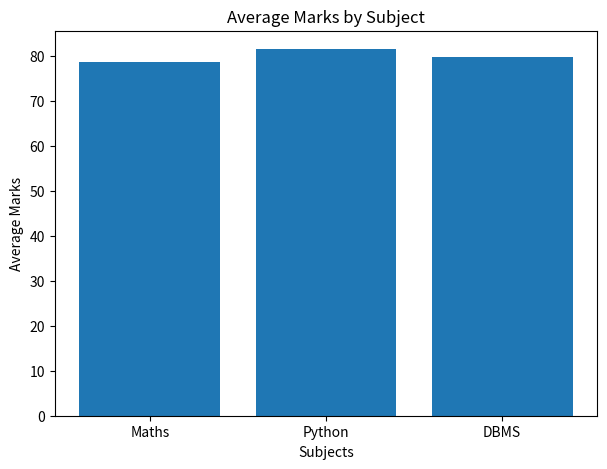
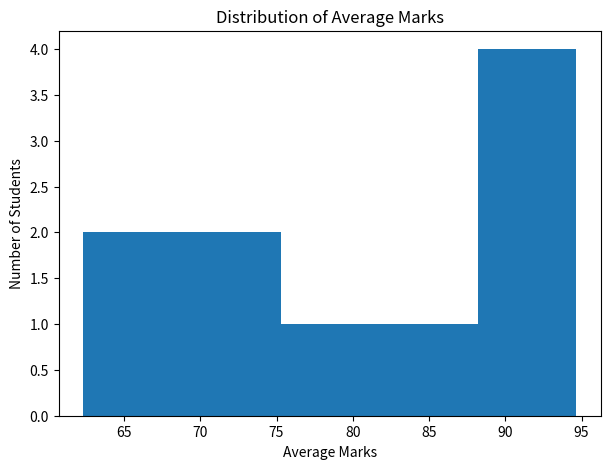
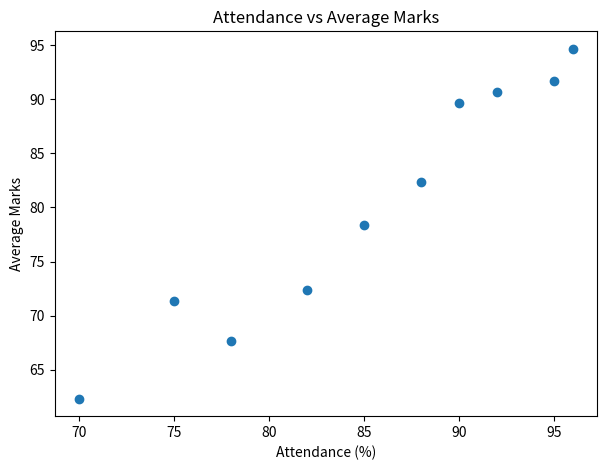
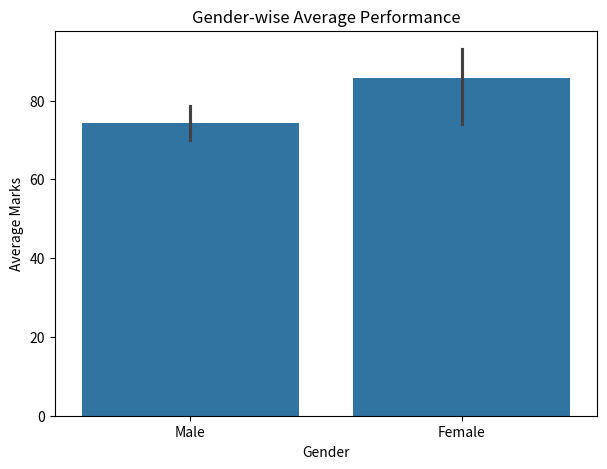
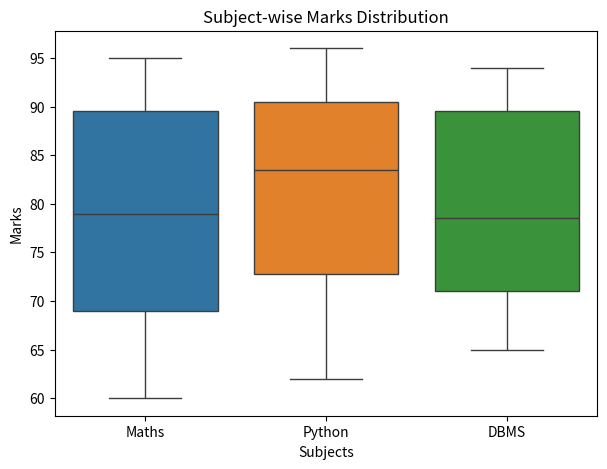
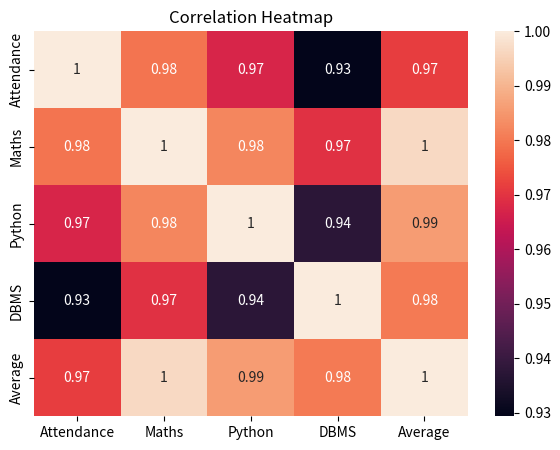

Python code for these plots, in order:
# STUDENT PERFORMANCE DATA ANALYSIS
# Mini Project

# 1. Import Libraries
import pandas as pd
import numpy as np
import matplotlib.pyplot as plt
import seaborn as sns


# 2. Create Dataset
data = {
    "Name": ["Aman", "Riya", "Karan", "Simran", "Arjun",
             "Neha", "Rahul", "Priya", "Vivek", "Anjali"],

    "Gender": ["Male", "Female", "Male", "Female", "Male",
               "Female", "Male", "Female", "Male", "Female"],

    "Attendance": [85, 92, 78, 95, 88, 70, 82, 90, 75, 96],

    "Maths": [78, 90, 65, 92, 80, 60, 72, 88, 68, 95],

    "Python": [82, 94, 70, 89, 85, 62, 75, 91, 72, 96],

    "DBMS": [75, 88, 68, 94, 82, 65, 70, 90, 74, 93]
}

df = pd.DataFrame(data)


# 3. Display Dataset
print("STUDENT DATA")
print(df)


# 4. Basic Information
print("\nFIRST FIVE RECORDS")
print(df.head())

print("\nDATA INFORMATION")
print(df.info())

print("\nSTATISTICAL SUMMARY")
print(df.describe())


# 5. Data Cleaning
print("\nMISSING VALUES")
print(df.isnull().sum())

print("\nDUPLICATE RECORDS")
print(df.duplicated().sum())

df = df.drop_duplicates()

print("\nDATA TYPES")
print(df.dtypes)


# 6. Calculate Average Marks
df["Average"] = df[["Maths", "Python", "DBMS"]].mean(axis=1)

print("\nAVERAGE MARKS")
print(df[["Name", "Average"]])


# 7. NumPy Analysis
print("\nNUMPY ANALYSIS")

print("Mean:", np.mean(df["Average"]))
print("Median:", np.median(df["Average"]))
print("Standard Deviation:", np.std(df["Average"]))


# 8. Subject-wise Average
subjects = ["Maths", "Python", "DBMS"]

print("\nSUBJECT-WISE AVERAGE")
print(df[subjects].mean())


# 9. Highest Performing Student
highest = df.loc[df["Average"].idxmax()]

print("\nHIGHEST PERFORMING STUDENT")
print(highest)


# 10. Attendance and Marks Correlation
print("\nATTENDANCE VS AVERAGE CORRELATION")
print(df[["Attendance", "Average"]].corr())


# 11. Sort Students by Average Marks
print("\nSTUDENTS SORTED BY PERFORMANCE")
print(df.sort_values("Average", ascending=False))


# 12. Gender-wise Performance
print("\nGENDER-WISE PERFORMANCE")
print(df.groupby("Gender")["Average"].mean())


# ----------------------------------------
# VISUALIZATIONS
# ----------------------------------------

# 13. Bar Chart
plt.figure(figsize=(7, 5))

plt.bar(subjects, df[subjects].mean())

plt.title("Average Marks by Subject")
plt.xlabel("Subjects")
plt.ylabel("Average Marks")

plt.show()


# 14. Histogram
plt.figure(figsize=(7, 5))

plt.hist(df["Average"], bins=5)

plt.title("Distribution of Average Marks")
plt.xlabel("Average Marks")
plt.ylabel("Number of Students")

plt.show()


# 15. Scatter Plot
plt.figure(figsize=(7, 5))

plt.scatter(df["Attendance"], df["Average"])

plt.title("Attendance vs Average Marks")
plt.xlabel("Attendance (%)")
plt.ylabel("Average Marks")

plt.show()


# 16. Gender-wise Bar Plot
plt.figure(figsize=(7, 5))

sns.barplot(x="Gender", y="Average", data=df)

plt.title("Gender-wise Average Performance")
plt.xlabel("Gender")
plt.ylabel("Average Marks")

plt.show()


# 17. Box Plot
plt.figure(figsize=(7, 5))

sns.boxplot(data=df[subjects])

plt.title("Subject-wise Marks Distribution")
plt.xlabel("Subjects")
plt.ylabel("Marks")

plt.show()


# 18. Correlation Heatmap
plt.figure(figsize=(7, 5))

sns.heatmap(
    df[["Attendance", "Maths", "Python", "DBMS", "Average"]].corr(),
    annot=True
)

plt.title("Correlation Heatmap")

plt.show()


# 19. Final Findings
print("\n========== FINDINGS ==========")

print("1. Students with higher attendance generally have better marks.")
print("2. Python has a strong overall performance.")
print("3. Some students perform consistently well in all subjects.")
print("4. Attendance and average marks show a positive relationship.")
print("5. Student performance varies across different subjects.")
print("6. The average marks help identify high and low performing students.")
print("7. Gender-wise average performance can also be compared.")
print("8. Correlation helps identify relationships between attendance and marks.")


# 20. Conclusion
print("\n========== CONCLUSION ==========")

print("""
The Student Performance Data Analysis project helps understand
students' academic performance using marks and attendance data.
Pandas and NumPy were used for data cleaning and analysis,
while Matplotlib and Seaborn were used for visualization.
The analysis shows that attendance can be associated with
academic performance and that students have different
performance levels across subjects.
""")
